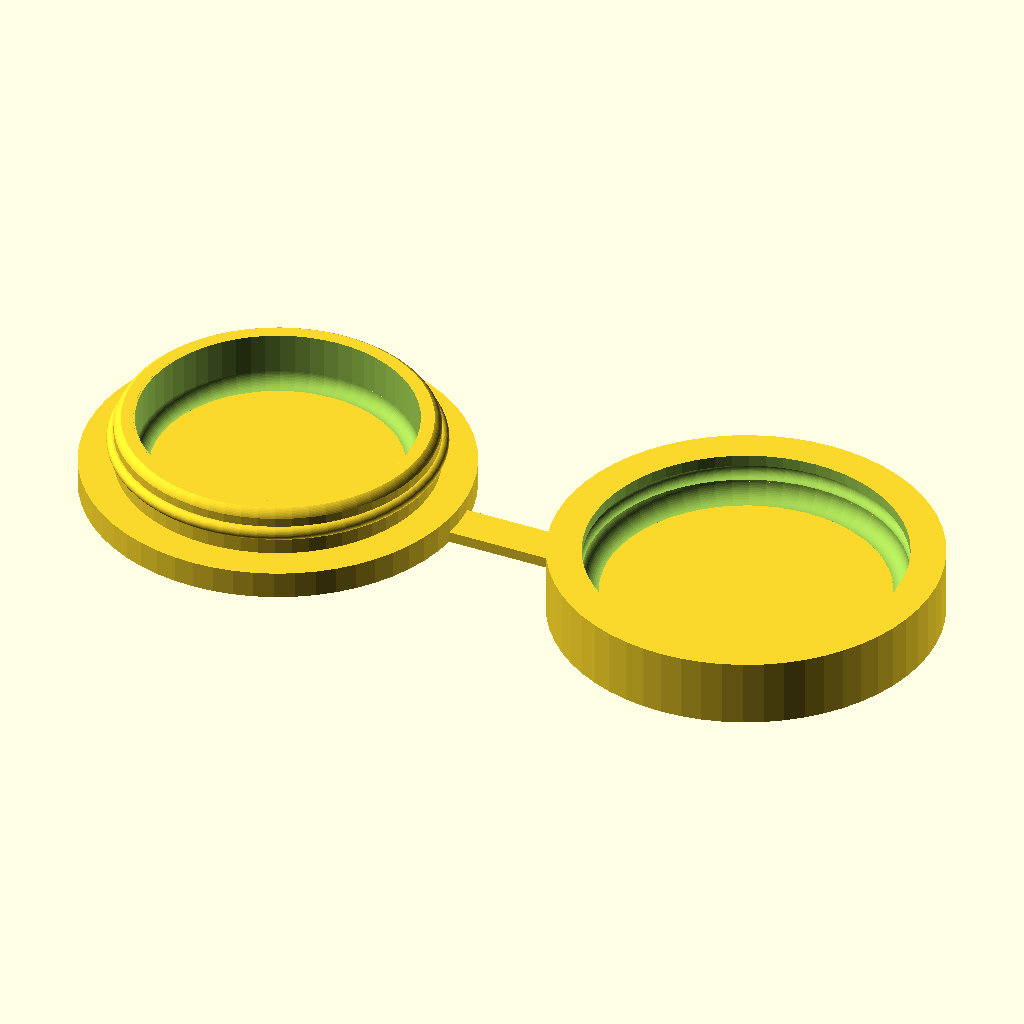
Cell 1 — every parameter at its default value.
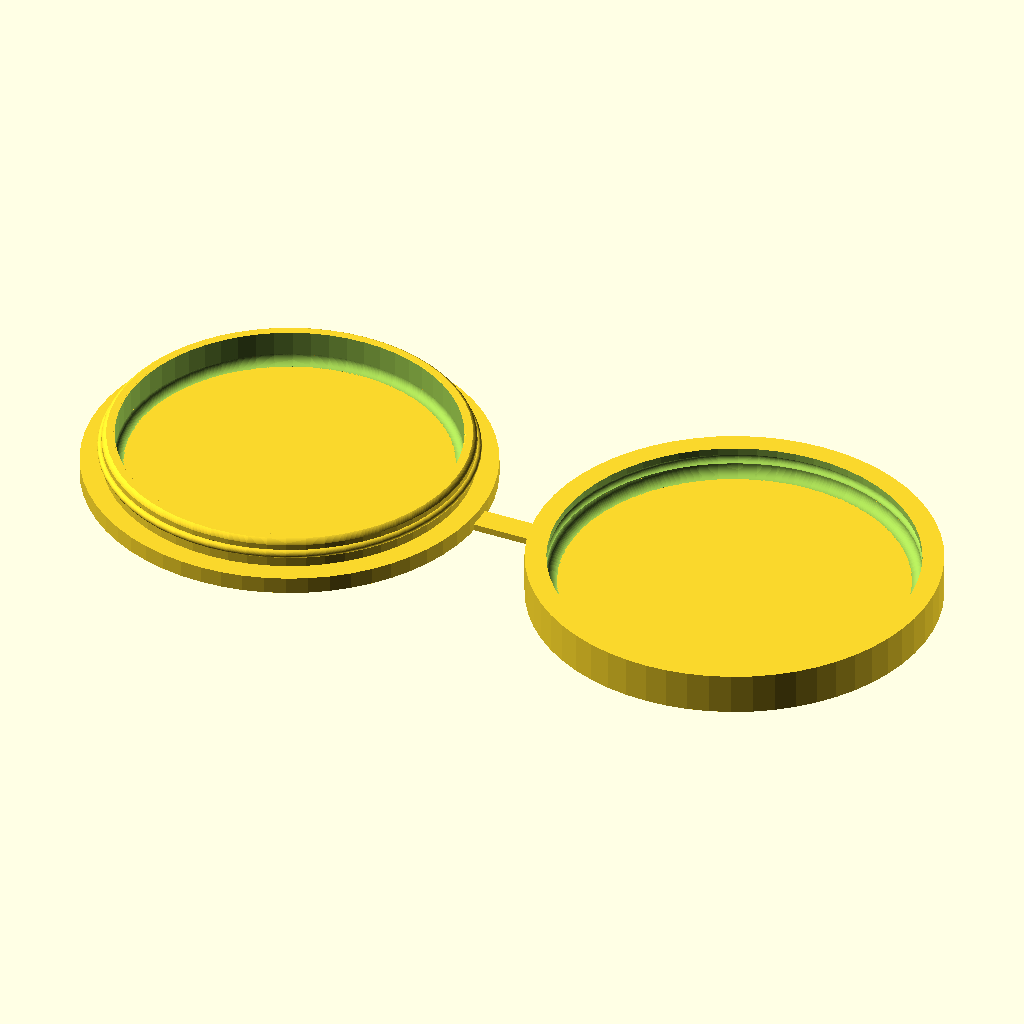
Cell 2: inside_dia = 40 (everything else at default).
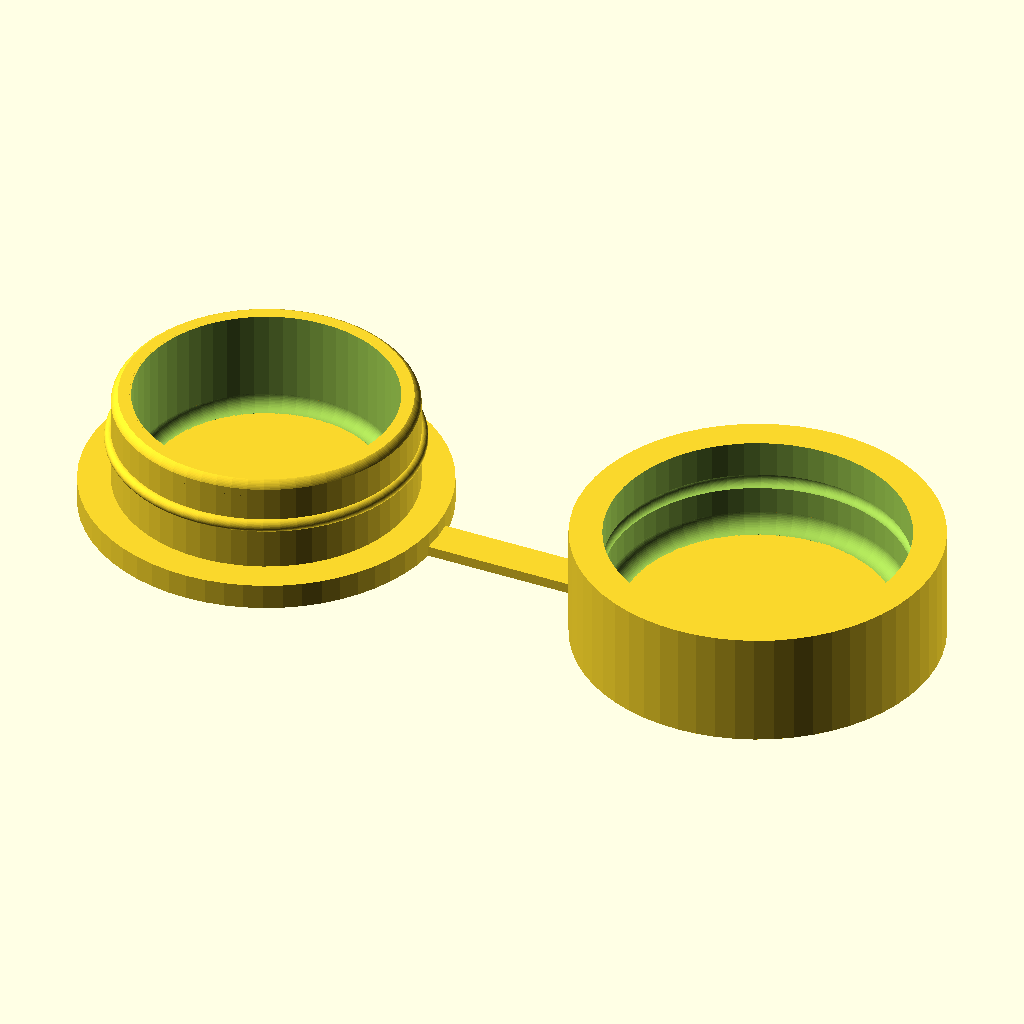
Cell 3: the same model with inside_height = 8.
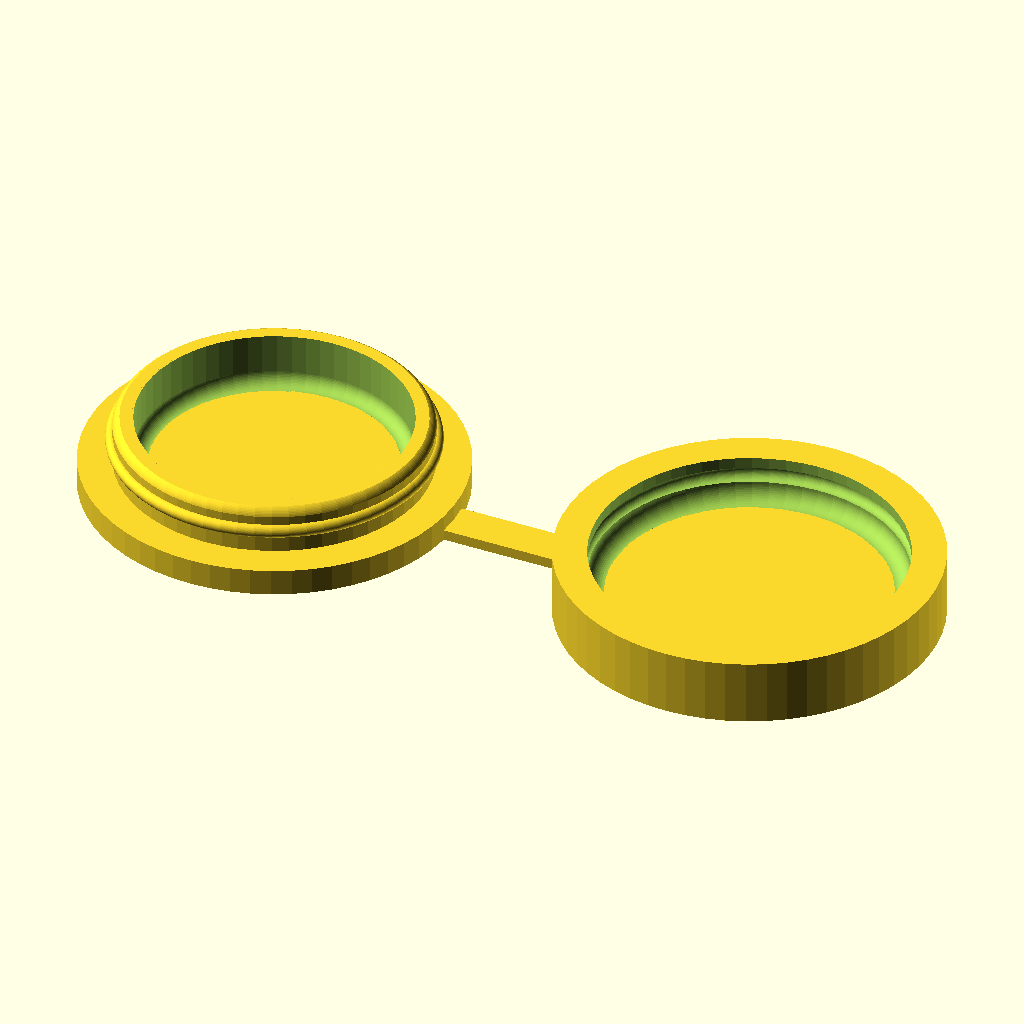
Cell 4: strap_slack = 2 (everything else at default).
The same orthographic view direction (rotation 55°, 0°, 25°; colour scheme Cornfield) for every cell, with the view re-fitted per cell, so scale and position can differ between cells.
The OpenSCAD source (inputs/thingiverse/files/thing-3764669/files/round-tpu-box.scad):
inside_dia = 20;
inside_height = 4;

strap_width = 3;
strap_thick = 0.8;
strap_slack = 1;

// additional diameter of snap ring
snap_od = 1;

fillet_radius = 1;
wall = 1.5;
lip_height = 2;

/* [extra] */
// tolerance between parts
tol = 0.1;

/* [hidden] */
eps = 0.01;

neckh = inside_height + wall- lip_height;

$fn = 60;

module torus(d1,d2) {
    rotate_extrude() translate([d1/2, 0,0]) circle(d=d2);
}

module tfillet(d1, dy, ds,fr=fillet_radius) {
    translate([0,0,-fr*dy])difference() {
        translate([0,0,dy*fr/2-fr/2]) difference() {
            cylinder(h=fr, d=d1+fr+fr*ds);
            translate([0,0,-eps])cylinder(h=fr+eps*2, d=d1-fr+fr*ds);
        }
        torus(d1+fr*ds*2, fr*2);
    }
}

union() {
    // bottom cavity
    union() {
        difference() {
            union() {
                // body
                cylinder(h=wall+inside_height, d=inside_dia+wall*2);
                // lip
                cylinder(h=lip_height, d = inside_dia+wall*2+snap_od*2+wall*2);
                // snap ring
                translate([0,0,lip_height+neckh/2]) torus(d1=inside_dia+wall*2, d2=snap_od);
            }
            // main cavity
            translate([0,0,wall]) cylinder(d=inside_dia, h=inside_height+tol);
            // fillet top lip
            translate([0,0,wall+inside_height+tol]) tfillet(inside_dia+wall*2+tol, 1, -1);
        }
        // cavity fillet
        translate([0,0,wall]) tfillet(inside_dia, -1,-1);  
    }
    // strap
    bottom_radius = inside_dia/2+wall+snap_od+wall;
    straplen = wall + inside_height + strap_slack + tol + wall;
    translate([bottom_radius-tol, -strap_width/2, 0]) 
        cube([straplen+tol*2, strap_width, strap_thick]);
    // top lid
    translate([bottom_radius + straplen+ bottom_radius, 0, 0]) union(){
        difference(){
            // body
            cylinder(h=wall+neckh-tol, r=bottom_radius);
            // inside cavity
            translate([0,0,wall]) cylinder(h=neckh, d=inside_dia+wall*2);
            // snap ring
            translate([0,0,neckh/2+wall+tol*2]) torus(d1=inside_dia+wall*2, d2=snap_od+tol*2);
        }
        // fillet lid inside
        translate([0,0,wall]) tfillet(inside_dia+wall*2, -1, -1, fillet_radius+tol*2);
    }
}
Parameter table extracted from the source (name, type, default, range or options):
inside_dia: number, default 20
inside_height: number, default 4
strap_width: number, default 3
strap_thick: number, default 0.8
strap_slack: number, default 1
snap_od: number, default 1
fillet_radius: number, default 1
wall: number, default 1.5
lip_height: number, default 2
tol: number, default 0.1
